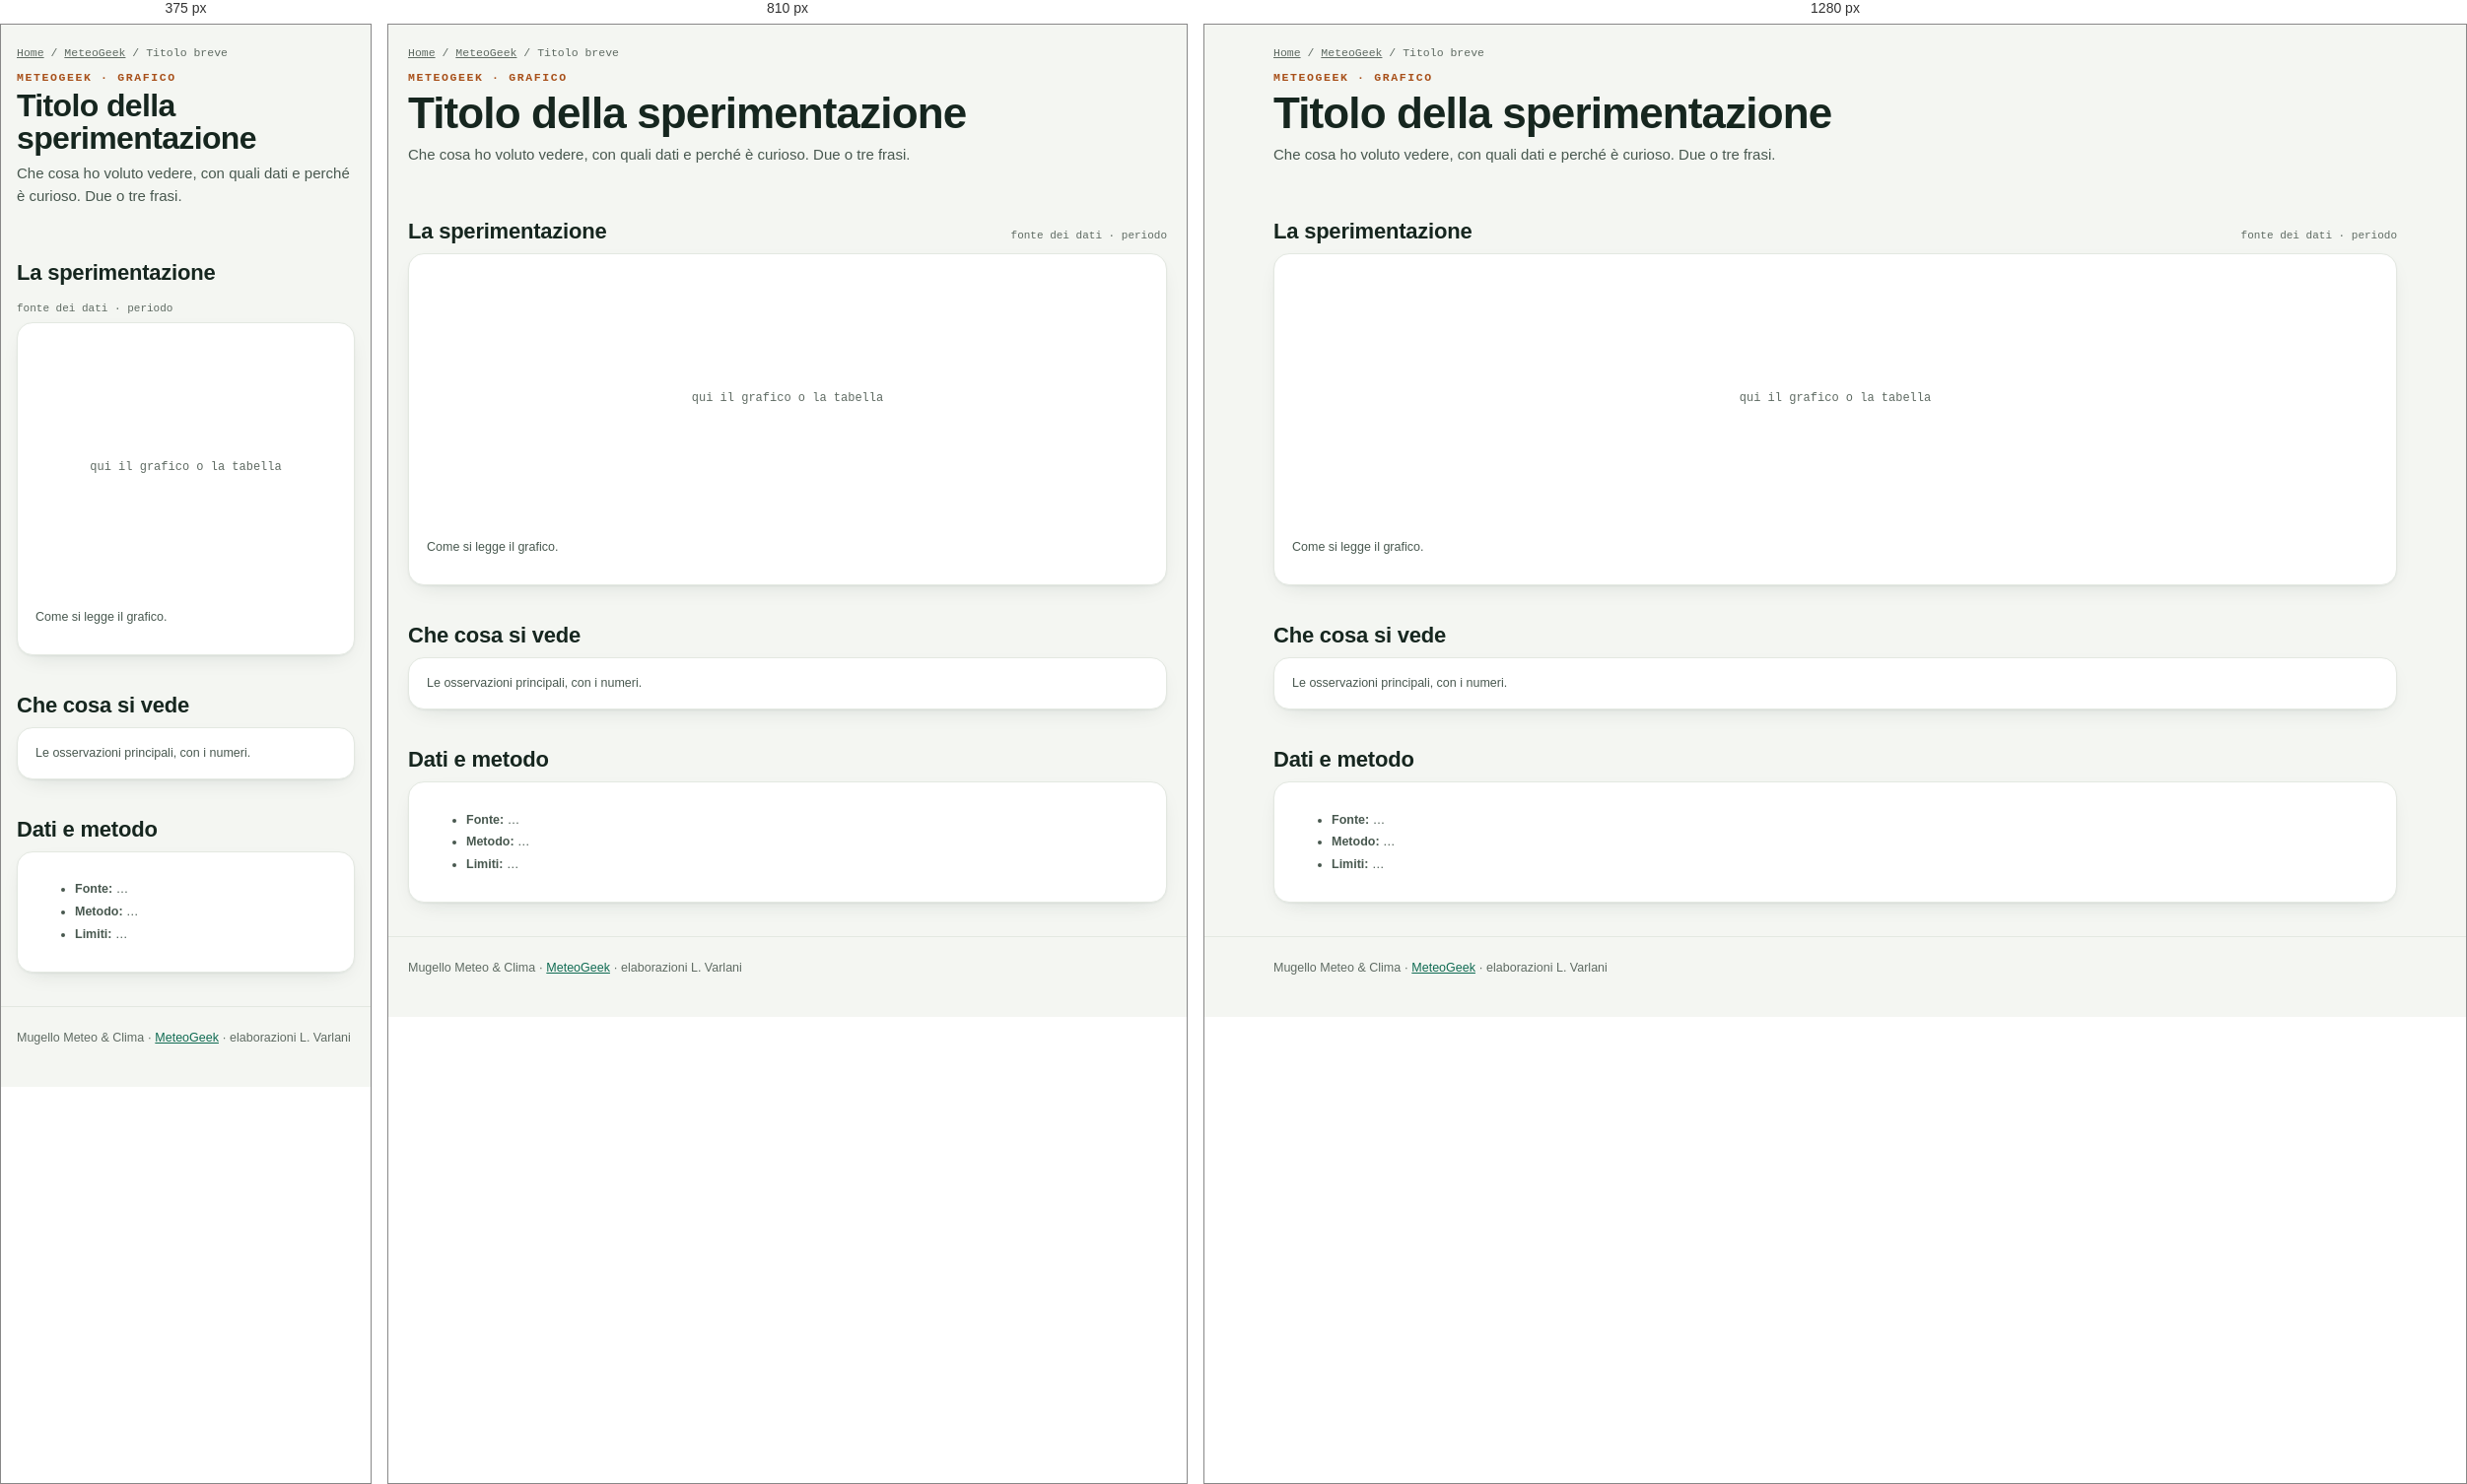
Rendered at 375 px, 810 px and 1280 px, left to right.

<!-- file: geek-modello.html -->
<!doctype html>
<html lang="it">
<head>
<meta charset="utf-8">
<meta name="viewport" content="width=device-width, initial-scale=1, viewport-fit=cover">
<!-- MODELLO per una nuova sperimentazione MeteoGeek.
     1. Copia questo file come geek-<nome>.html (es. geek-giorni-di-nebbia.html).
     2. Cambia titolo, descrizione, canonical e i testi; togli la riga "robots noindex".
     3. Metti grafico/tabella nella sezione "La sperimentazione" (dati in data/geek/<nome>.json o .csv).
     4. Aggiungi la scheda in data/meteogeek.json con link "geek-<nome>.html" e il suo "tema"
        (clima, pioggia, previsioni, stazioni, mondo: vedi "temi" in quel file; se serve un tema nuovo, aggiungilo lì). -->
<meta name="robots" content="noindex">
<title>Titolo della sperimentazione · MeteoGeek · Mugello Meteo & Clima</title>
<meta name="description" content="Una frase che spiega che cosa mostra questa sperimentazione.">
<link rel="canonical" href="https://lucavarlani-max.github.io/mugello_meteoeclima/geek-modello.html">
<meta property="og:type" content="article">
<meta property="og:site_name" content="Mugello Meteo &amp; Clima">
<meta property="og:locale" content="it_IT">
<meta property="og:title" content="Titolo della sperimentazione · MeteoGeek">
<meta property="og:image" content="https://lucavarlani-max.github.io/mugello_meteoeclima/og-image.jpg">
<link rel="manifest" href="manifest.webmanifest">
<link rel="icon" href="favicon.svg" type="image/svg+xml">
<link rel="icon" href="favicon-64.png" sizes="64x64" type="image/png">
<link rel="apple-touch-icon" href="apple-touch-icon.png">
<link rel="preconnect" href="https://fonts.googleapis.com">
<link rel="preconnect" href="https://fonts.gstatic.com" crossorigin>
<link rel="stylesheet" href="https://fonts.googleapis.com/css2?family=Bricolage+Grotesque:opsz,wght@12..96,500;12..96,600;12..96,700;12..96,800&family=IBM+Plex+Sans:wght@400;500;600&family=IBM+Plex+Mono:wght@500;600&display=swap">
<link rel="stylesheet" href="serie-storica.css">
<script src="analytics.js" defer></script>
<script src="menu.js" defer></script>
</head>
<body>
  <main class="wrap">
    <div class="crumb"><a href="index.html">Home</a> / <a href="meteogeek.html">MeteoGeek</a> / Titolo breve</div>
    <header class="head">
      <div class="eyebrow">MeteoGeek · grafico</div>
      <h1>Titolo della sperimentazione</h1>
      <p class="lead">Che cosa ho voluto vedere, con quali dati e perché è curioso. Due o tre frasi.</p>
    </header>

    <section>
      <div class="sh"><h2>La sperimentazione</h2><span class="src">fonte dei dati · periodo</span></div>
      <div class="card">
        <div id="grafico" style="min-height:260px;display:grid;place-items:center;color:var(--ink-faint);font-family:var(--mono);font-size:12px">qui il grafico o la tabella</div>
        <p class="note">Come si legge il grafico.</p>
      </div>
    </section>

    <section>
      <div class="sh"><h2>Che cosa si vede</h2></div>
      <div class="card"><p class="note" style="margin:0">Le osservazioni principali, con i numeri.</p></div>
    </section>

    <section>
      <div class="sh"><h2>Dati e metodo</h2></div>
      <div class="card">
        <ul class="note">
          <li><b>Fonte:</b> …</li>
          <li><b>Metodo:</b> …</li>
          <li><b>Limiti:</b> …</li>
        </ul>
      </div>
    </section>
  </main>

  <footer class="foot"><div class="wrap">Mugello Meteo &amp; Clima · <a href="meteogeek.html">MeteoGeek</a> · elaborazioni L. Varlani</div></footer>
<script>if('serviceWorker' in navigator){window.addEventListener('load',function(){navigator.serviceWorker.register('./sw.js').catch(function(){});});}</script>
</body>
</html>


/* @media block from serie-storica.css */
@media (max-width:980px){ .tiles{grid-template-columns:repeat(3,minmax(0,1fr))} .two{grid-template-columns:1fr} .three{grid-template-columns:1fr} }

/* @media block from serie-storica.css */
@media (max-width:640px){
    .wrap{padding:0 16px}
    h1{font-size:32px} .tiles{grid-template-columns:repeat(2,minmax(0,1fr));gap:10px} .tile .big{font-size:26px}
    .chart{height:260px} .facts{grid-template-columns:repeat(2,minmax(0,1fr))}
    .stripes{height:80px}
  }